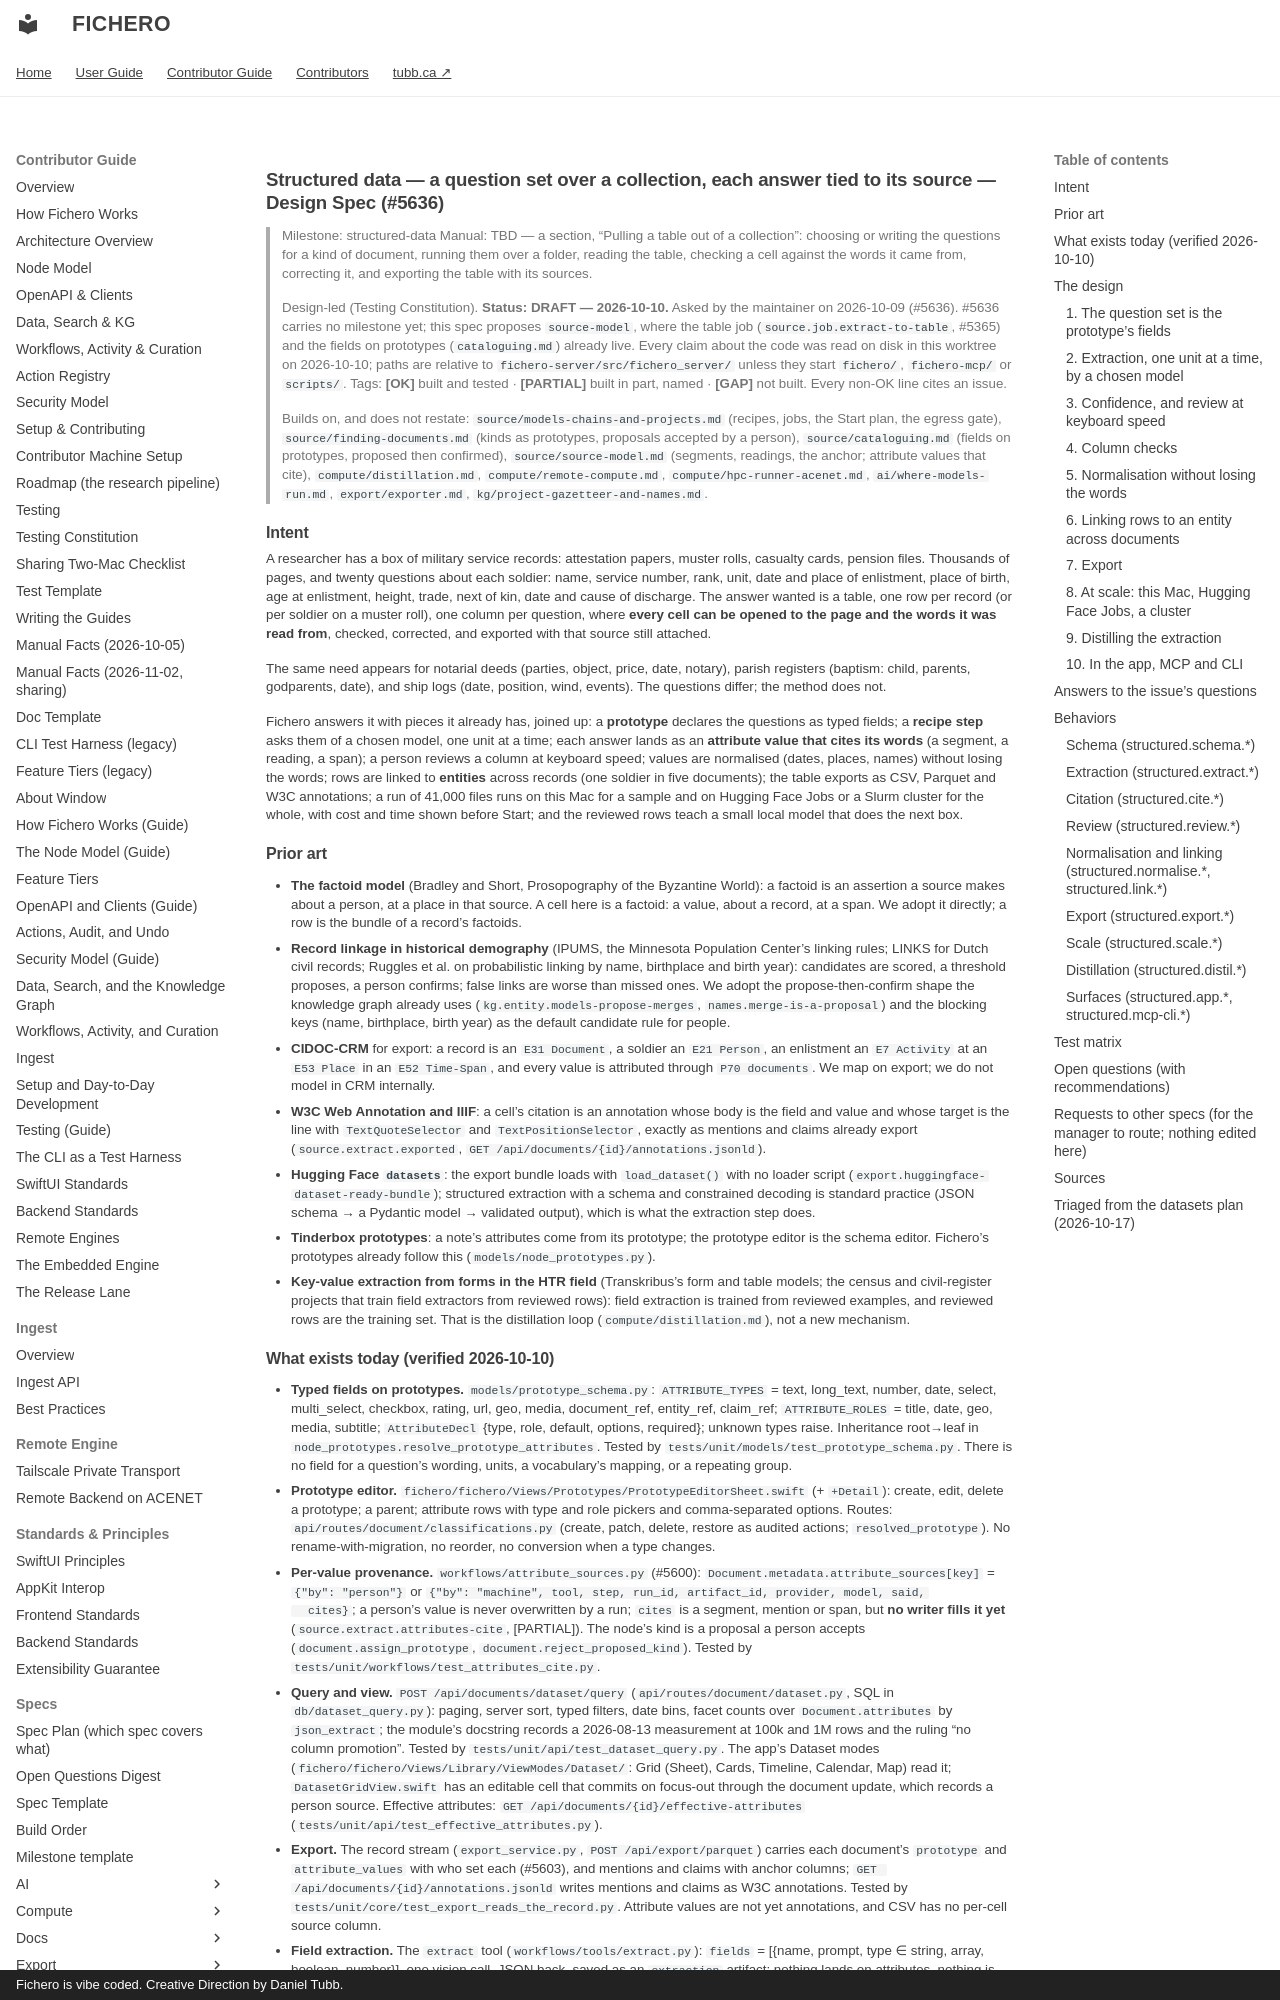

repository: dtubb/fichero · page: contributor_manual/specs/source/structured-data/index.html · generator: mkdocs · copyright: Fichero is vibe coded. Creative Direction by Daniel Tubb.

# Structured data — a question set over a collection, each answer tied to its source — Design Spec (#5636)

> Milestone: structured-data
> Manual: TBD — a section, "Pulling a table out of a collection": choosing or writing the questions
> for a kind of document, running them over a folder, reading the table, checking a cell against the
> words it came from, correcting it, and exporting the table with its sources.
>
> Design-led (Testing Constitution). **Status: DRAFT — 2026-10-10.** Asked by the maintainer on
> 2026-10-09 (#5636). #5636 carries no milestone yet; this spec proposes `source-model`, where the
> table job (`source.job.extract-to-table`, #5365) and the fields on prototypes (`cataloguing.md`)
> already live. Every claim about the code was read on disk in this worktree on 2026-10-10; paths are
> relative to `fichero-server/src/fichero_server/` unless they start `fichero/`, `fichero-mcp/` or
> `scripts/`. Tags: **[OK]** built and tested · **[PARTIAL]** built in part, named · **[GAP]** not
> built. Every non-OK line cites an issue.
>
> Builds on, and does not restate: `source/models-chains-and-projects.md` (recipes, jobs, the Start
> plan, the egress gate), `source/finding-documents.md` (kinds as prototypes, proposals accepted by a
> person), `source/cataloguing.md` (fields on prototypes, proposed then confirmed),
> `source/source-model.md` (segments, readings, the anchor; attribute values that cite),
> `compute/distillation.md`, `compute/remote-compute.md`, `compute/hpc-runner-acenet.md`,
> `ai/where-models-run.md`, `export/exporter.md`, `kg/project-gazetteer-and-names.md`.

## Intent

A researcher has a box of military service records: attestation papers, muster rolls, casualty
cards, pension files. Thousands of pages, and twenty questions about each soldier: name, service
number, rank, unit, date and place of enlistment, place of birth, age at enlistment, height, trade,
next of kin, date and cause of discharge. The answer wanted is a table, one row per record (or per
soldier on a muster roll), one column per question, where **every cell can be opened to the page
and the words it was read from**, checked, corrected, and exported with that source still attached.

The same need appears for notarial deeds (parties, object, price, date, notary), parish registers
(baptism: child, parents, godparents, date), and ship logs (date, position, wind, events). The
questions differ; the method does not.

Fichero answers it with pieces it already has, joined up: a **prototype** declares the questions as
typed fields; a **recipe step** asks them of a chosen model, one unit at a time; each answer lands
as an **attribute value that cites its words** (a segment, a reading, a span); a person reviews a
column at keyboard speed; values are normalised (dates, places, names) without losing the words;
rows are linked to **entities** across records (one soldier in five documents); the table exports
as CSV, Parquet and W3C annotations; a run of 41,000 files runs on this Mac for a sample and on
Hugging Face Jobs or a Slurm cluster for the whole, with cost and time shown before Start; and the
reviewed rows teach a small local model that does the next box.

## Prior art

- **The factoid model** (Bradley and Short, Prosopography of the Byzantine World): a factoid is an
  assertion a source makes about a person, at a place in that source. A cell here is a factoid: a
  value, about a record, at a span. We adopt it directly; a row is the bundle of a record's factoids.
- **Record linkage in historical demography** (IPUMS, the Minnesota Population Center's linking
  rules; LINKS for Dutch civil records; Ruggles et al. on probabilistic linking by name, birthplace
  and birth year): candidates are scored, a threshold proposes, a person confirms; false links are
  worse than missed ones. We adopt the propose-then-confirm shape the knowledge graph already uses
  (`kg.entity.models-propose-merges`, `names.merge-is-a-proposal`) and the blocking keys (name,
  birthplace, birth year) as the default candidate rule for people.
- **CIDOC-CRM** for export: a record is an `E31 Document`, a soldier an `E21 Person`, an
  enlistment an `E7 Activity` at an `E53 Place` in an `E52 Time-Span`, and every value is attributed
  through `P70 documents`. We map on export; we do not model in CRM internally.
- **W3C Web Annotation and IIIF**: a cell's citation is an annotation whose body is the field and
  value and whose target is the line with `TextQuoteSelector` and `TextPositionSelector`, exactly as
  mentions and claims already export (`source.extract.exported`, `GET /api/documents/{id}/annotations.jsonld`).
- **Hugging Face `datasets`**: the export bundle loads with `load_dataset()` with no loader script
  (`export.huggingface-dataset-ready-bundle`); structured extraction with a schema and constrained
  decoding is standard practice (JSON schema → a Pydantic model → validated output), which is what
  the extraction step does.
- **Tinderbox prototypes**: a note's attributes come from its prototype; the prototype editor is the
  schema editor. Fichero's prototypes already follow this (`models/node_prototypes.py`).
- **Key-value extraction from forms in the HTR field** (Transkribus's form and table models; the
  census and civil-register projects that train field extractors from reviewed rows): field
  extraction is trained from reviewed examples, and reviewed rows are the training set. That is the
  distillation loop (`compute/distillation.md`), not a new mechanism.
